Image classification data set "Datasets" (myseringan/AI-projects on GitHub). Class labels (2): ripe, unripe.

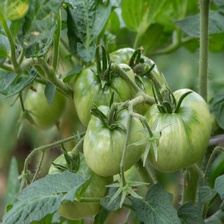
Label: unripe

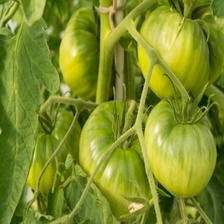
Label: unripe

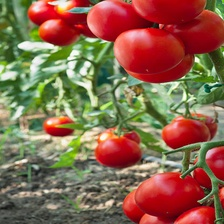
Label: ripe

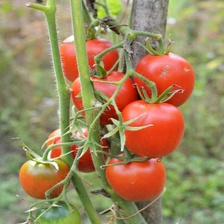
Label: ripe

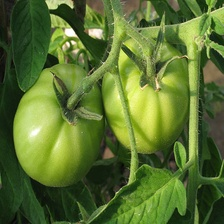
Label: unripe

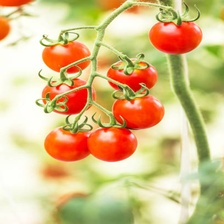
Label: ripe
